Run: headless pygame with SDL's dummy video driver; simulated clock (each Clock.tick advances the game by its frame time, no real sleeping); random seed 0; keys injected as events and as key.get_pressed() state; mouse plan: one left click at the window centre at the start of phase 2, then a move to the lower-right quarter at the start of phase 3.
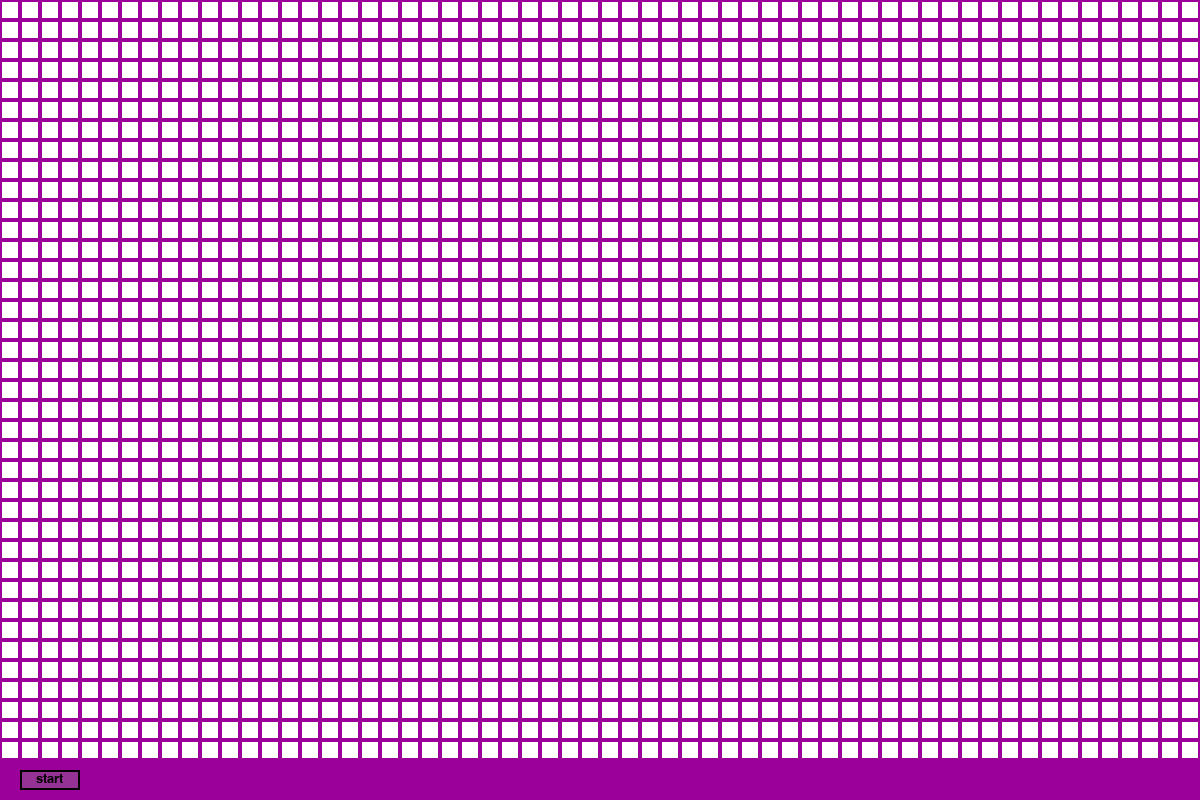
Frame 1 of 4 · flips 1–60 · no input
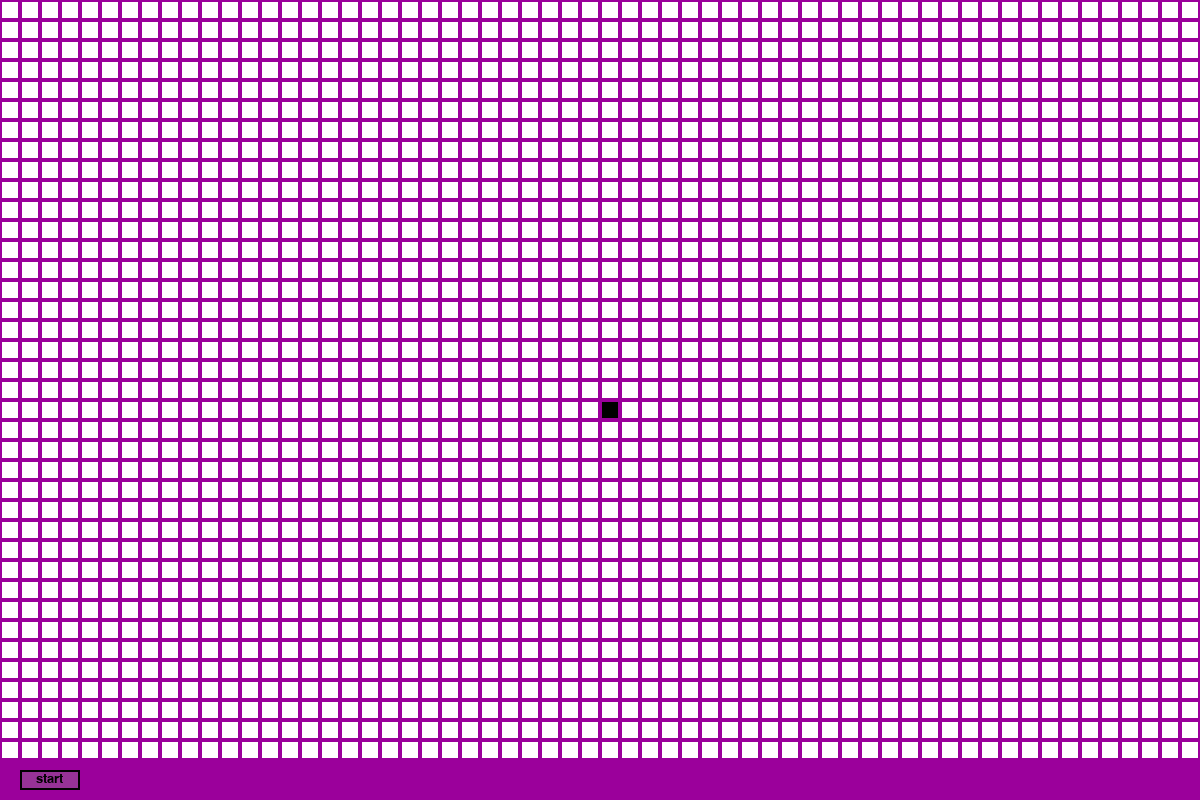
Frame 2 of 4 · flips 61–180 · clicked the window centre · tapped SPACE, RETURN · held RIGHT (→), D
Frame 3 of 4 · flips 181–300 · moved the mouse to the lower-right quarter · held DOWN (↓), S · screen unchanged from frame 2, image omitted
Frame 4 of 4 · flips 301–420 · held LEFT (←), A, UP (↑), W · screen unchanged from frame 3, image omitted

The pygame program that drew these frames:

#!/usr/bin/env python3
import pygame
import heapq
import time 
WIDTH,HEIGHT = 1200,800
cells_len = 20
MAX_FPS = 60
WHITE =(255,255,255)
BLACK = (0,0,0)
GREEN = (0,255,0)
RED = (255,0,0)
COLOR1=(155,0,155)
pygame.init()
window = pygame.display.set_mode((WIDTH,HEIGHT))
pygame.display.set_caption("pong game")
font = pygame.font.Font(None,cells_len)
clock = pygame.time.Clock()
class cell:
    def __init__(self,x,y):
        '''defining a normal cell which is not a wall at the beginning'''
        self.x =x 
        self.y= y
        self.possible_next = ['r','l','u','d']
        self.is_wall = False
        self.is_start = False
        self.is_end = False
        self.is_visited = False
        self.is_path = False
    def draw(self,window):
        '''draw the paddle'''
        color = WHITE
        text = font.render(f'{self.x},{self.y}', True, (0, 255, 255))
        if self.is_wall == True:
            color = BLACK
        elif self.is_start == True:
            color = GREEN
        elif self.is_end == True:
            color = RED
        elif self.is_path == True:
            color = (200,200,0)
        elif self.is_visited == True:
            color = (0,200,255)
        pygame.draw.rect(window,color,(self.x*cells_len+2 ,self.y*cells_len+2 ,cells_len-4 ,cells_len -4))
        #window.blit(text, (self.x*cells_len ,self.y*cells_len))

tab = [[cell(i,j)for i in range(WIDTH//cells_len)] for j in range(HEIGHT//cells_len-2)]

def fill_window(grid):
    '''draw the image in the window'''
    window.fill(COLOR1)
    for line in grid:
        for cell in line:
            cell.draw(window)

    pygame.draw.rect(window, (0, 0, 0), (cells_len, HEIGHT -2*cells_len + cells_len//2, cells_len*3, cells_len))
    pygame.draw.rect(window, (150, 50, 150), (cells_len+2, HEIGHT -2*cells_len + cells_len//2+2, cells_len*3-4, cells_len-4))
    text_surface = font.render('start', True, (0,0,0))
    window.blit(text_surface, (2*cells_len-4,HEIGHT -2*cells_len + cells_len//2+2))
    pygame.display.update()

def in_grid(a):
    '''checking if the given coordinates are in the grid or not'''
    i,j = a[0],a[1]
    if i >= 0 and i <= len(tab[0])-1 and j >= 0 and j <= len(tab)-1:
        return True
    return False

def change_to_wall(i,j):
    '''switching the cell with the (i,j) coordinates to a wall'''
    cell_a = tab[j][i]
    if cell_a.is_wall == False and cell_a.is_start == False and cell_a.is_end == False:
        tab[j][i].is_wall = True
        to_change = [(i,j-1),(i-1,j),(i+1,j),(i,j+1)]
        s=0
        for elt in to_change:
            if in_grid(elt):
                if s==0:
                    tab[elt[1]][elt[0]].possible_next.remove('d')
                elif s==1:
                    tab[elt[1]][elt[0]].possible_next.remove('r')
                elif s==2:
                    tab[elt[1]][elt[0]].possible_next.remove('l')
                else:
                    tab[elt[1]][elt[0]].possible_next.remove('u')
            s+=1
        pygame.draw.rect(window, (0, 0, 0), (i*cells_len+2, j*cells_len+2, cells_len-4, cells_len-4))
        pygame.display.update()

def get_cord(cell):
    '''given a cell this funct returns the coordinates of this cell'''
    return (cell.x,cell.y)

def get_next(a):
    '''given a cell this function returns a list of possible next cells'''
    l=[]
    for elt in a.possible_next:
        x , y = get_cord(a)
        if elt=='d':
            if in_grid((x,y+1)):
                l.append(tab[y+1][x])
        elif elt=='u':
            if in_grid((x,y-1)):
                l.append(tab[y-1][x])
        elif elt=='r':
            if in_grid((x+1,y)):
                l.append(tab[y][x+1])
        else:
            if in_grid((x-1,y)):
                l.append(tab[y][x-1])
    return l

def get_nearest_neighbor(cell,dic):
    '''given a cell this function returns the neighbor cell with the lowest distance from the start'''
    l = get_next(cell)
    a = l[0]
    b = dic[get_cord(l[0])]
    for elt in l[1:]:
        d = dic[get_cord(elt)]
        if  d <b :
            a = elt
            b = d
    return a

def dijkstra_animation(start_end):
    cells_dist = {(x, y): float('inf') for y in range(HEIGHT) for x in range(WIDTH)}
    cells_dist[get_cord(start_end[0])] = 0
    current = start_end[0]
    UnvisitedCellWithFiniteDistance = {get_cord(current):0}
    visited = []
    while start_end[1] not in visited :
        next_cells = get_next(current)
        for elt in next_cells:
            if elt in visited:
                next_cells.remove(elt)
        current_coord = get_cord(current)
        current_distance = cells_dist[current_coord]
        for elt in next_cells:
            if current_distance + 1 < cells_dist[get_cord(elt)]:
                coord = get_cord(elt)
                cells_dist[coord] = current_distance + 1
                UnvisitedCellWithFiniteDistance[coord] = current_distance + 1
                pygame.draw.rect(window, (100,200,255), ((coord[0])*cells_len+2, (coord[1])*cells_len+2, cells_len-4, cells_len-4))
        visited.append(current)
        tab[current_coord[1]][current_coord[0]].is_visited = True
        current.is_visited = True
        UnvisitedCellWithFiniteDistance.pop(current_coord)
        current_coord = min(UnvisitedCellWithFiniteDistance, key=lambda k: UnvisitedCellWithFiniteDistance[k])
        current = tab[current_coord[1]][current_coord[0]]
        pygame.display.update()
        #fill_window(tab)
    current = start_end[1]
    while current is not start_end[0]:
        '''draw the shortest path starting from the end to the start'''
        current = get_nearest_neighbor(current,cells_dist)
        current_coord = get_cord(current)
        tab[current_coord[1]][current_coord[0]].is_path = True
        fill_window(tab)
    return None

def main():
    start_end = []
    '''main fonc that displays the program window'''
    running= True
    while running:
        fill_window(tab)
        event = pygame.event.poll()
        if event.type == pygame.QUIT:
            running= False
            break
        elif event.type == pygame.MOUSEBUTTONDOWN and event.button == 1:
            '''left click'''
            x, y = pygame.mouse.get_pos()
            i,j = x//cells_len , y//cells_len
            if j<len(tab):
                change_to_wall(i,j)
                while pygame.mouse.get_pressed(num_buttons=3)[0]:
                    x, y = pygame.mouse.get_pos()
                    i,j = x//cells_len , y//cells_len
                    event = pygame.event.poll()
                    if event.type == pygame.MOUSEBUTTONUP and event.button == 1:
                        break
                    if j<len(tab):
                        change_to_wall(i,j)
            elif len(start_end) ==2 and cells_len+2<=x<=cells_len+2 + 3* cells_len and HEIGHT -2*cells_len + cells_len//2+2 <=y <=HEIGHT -2*cells_len + cells_len//2+2 + cells_len:
                while pygame.mouse.get_pressed(num_buttons=3)[0]:
                    event = pygame.event.poll()
                    if event.type == pygame.MOUSEBUTTONUP and event.button == 1:
                        break
                x, y = pygame.mouse.get_pos()
                i,j = x//cells_len , y//cells_len
                if cells_len+2<=x<=cells_len+2 + 3* cells_len and HEIGHT -2*cells_len + cells_len//2+2 <=y <=HEIGHT -2*cells_len + cells_len//2+2 + cells_len:
                    dijkstra_animation(start_end)
                
        elif event.type == pygame.MOUSEBUTTONDOWN and event.button == 3:
            '''right click'''
            x, y = pygame.mouse.get_pos()
            i,j = x//cells_len , y//cells_len
            if j<len(tab):
                if len(start_end)<2:
                    if tab[j][i].is_wall == False and tab[j][i].is_start == False and tab[j][i].is_end == False:
                        if len(start_end)==0:
                            tab[j][i].is_start = True
                            print("start, ")
                        if len(start_end)==1:
                            tab[j][i].is_end = True
                            print("end")
                        start_end.append(tab[j][i])
        elif event.type == pygame.KEYDOWN: 
            if event.unicode.lower() == 'r':
                for line in tab:
                    for cell in line:
                        cell.is_end = False
                        cell.is_start =False
                        cell.is_wall = False
                        cell.is_path = False
                        cell.is_visited = False
                        cell.possible_next = ['r','l','u','d']
                start_end = []
    pygame.quit()

if __name__ == '__main__':
    main()
